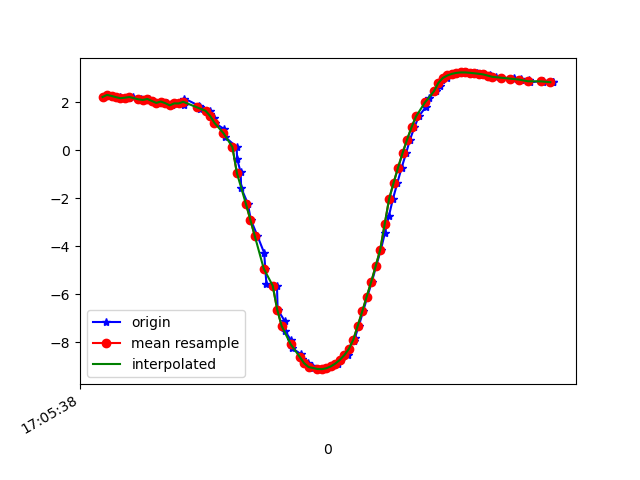

Data behind this chart, as committed beside it:
1618851938608, 1547634451388943, 2.2131786, -5.1954384, 8.009324
1618851938622, 1547634470619713, 2.3, -5.205, 7.979
1618851938642, 1547634489850483, 2.257, -5.184, 8.005
1618851938667, 1547634509081253, 2.186, -5.313, 7.939
1618851938679, 1547634528312023, 2.227, -5.305, 7.934
1618851938699, 1547634547542793, 2.161, -5.292, 7.961
1618851938717, 1547634566773563, 2.185, -5.425, 7.864
1618851938738, 1547634586004333, 2.213, -5.417, 7.861
1618851938773, 1547634605235103, 2.116, -5.411, 7.892
1618851938796, 1547634624465873, 2.09, -5.541, 7.808
1618851938806, 1547634643696643, 2.132, -5.53, 7.805
1618851938827, 1547634662927413, 2.048, -5.517, 7.836
1618851938848, 1547634682158183, 1.966, -5.627, 7.779
1618851938864, 1547634701388953, 2.024, -5.619, 7.77
1618851938888, 1547634720619723, 1.956, -5.561, 7.828
1618851938912, 1547634739850493, 1.864, -5.593, 7.828
1618851938923, 1547634759081263, 1.947, -5.622, 7.787
1618851938946, 1547634778312033, 1.944, -5.627, 7.785
1618851938962, 1547634797542803, 1.877, -5.679, 7.763
1618851938966, 1547634816773573, 2.149, -5.484, 7.832
1618851939031, 1547634836004343, 1.843, -5.743, 7.724
1618851939034, 1547634855235113, 1.797, -5.753, 7.727
1618851939037, 1547634874465883, 1.729, -5.772, 7.729
1618851939079, 1547634893696653, 1.638, -5.796, 7.731
1618851939082, 1547634912927423, 1.513, -5.82, 7.738
1618851939097, 1547634932158193, 1.345, -5.84, 7.754
1618851939101, 1547634951388963, 1.134, -5.85, 7.78
1618851939144, 1547634970619733, 0.8716, -5.843, 7.82
1618851939148, 1547634989850503, 0.5403, -5.83, 7.859
1618851939199, 1547635009081273, 0.1286, -5.814, 7.888
1618851939201, 1547635028312043, -0.3602, -5.793, 7.896
1618851939217, 1547635047542813, -0.9304, -5.739, 7.889
1618851939219, 1547635066773583, -1.57, -5.63, 7.866
1618851939249, 1547635086004353, -2.23, -5.488, 7.807
1618851939262, 1547635105235123, -2.895, -5.341, 7.69
1618851939292, 1547635124465893, -3.581, -5.173, 7.514
1618851939322, 1547635143696663, -4.285, -4.968, 7.28
1618851939327, 1547635162927433, -4.961, -4.763, 6.982
1618851939332, 1547635182158203, -5.572, -4.576, 6.638
1618851939379, 1547635201388973, -5.649, -4.883, 6.347
1618851939382, 1547635220619743, -6.643, -4.113, 5.915
1618851939413, 1547635239850513, -7.112, -3.82, 5.556
1618851939416, 1547635259081283, -7.55, -3.509, 5.17
1618851939442, 1547635278312053, -7.928, -3.219, 4.777
1618851939445, 1547635297542823, -8.243, -2.955, 4.4
1618851939486, 1547635316773593, -8.502, -2.705, 4.055
1618851939489, 1547635336004363, -8.711, -2.476, 3.745
1618851939516, 1547635355235133, -8.877, -2.273, 3.475
1618851939534, 1547635374465903, -8.998, -2.074, 3.282
1618851939538, 1547635393696673, -9.078, -1.887, 3.174
1618851939563, 1547635412927443, -9.121, -1.726, 3.141
1618851939587, 1547635432158213, -9.128, -1.587, 3.194
1618851939601, 1547635451388983, -9.089, -1.486, 3.35
1618851939627, 1547635470619753, -9.01, -1.416, 3.585
1618851939652, 1547635489850523, -8.894, -1.379, 3.878
1618851939663, 1547635509081293, -8.74, -1.345, 4.225
1618851939698, 1547635528312063, -8.542, -1.311, 4.622
1618851939700, 1547635547542833, -8.288, -1.292, 5.068
1618851939721, 1547635566773603, -7.968, -1.307, 5.554
1618851939727, 1547635586004373, -7.828, -2.799, 5.189
1618851939745, 1547635605235143, -7.312, -2.211, 6.139
... 44 more rows
